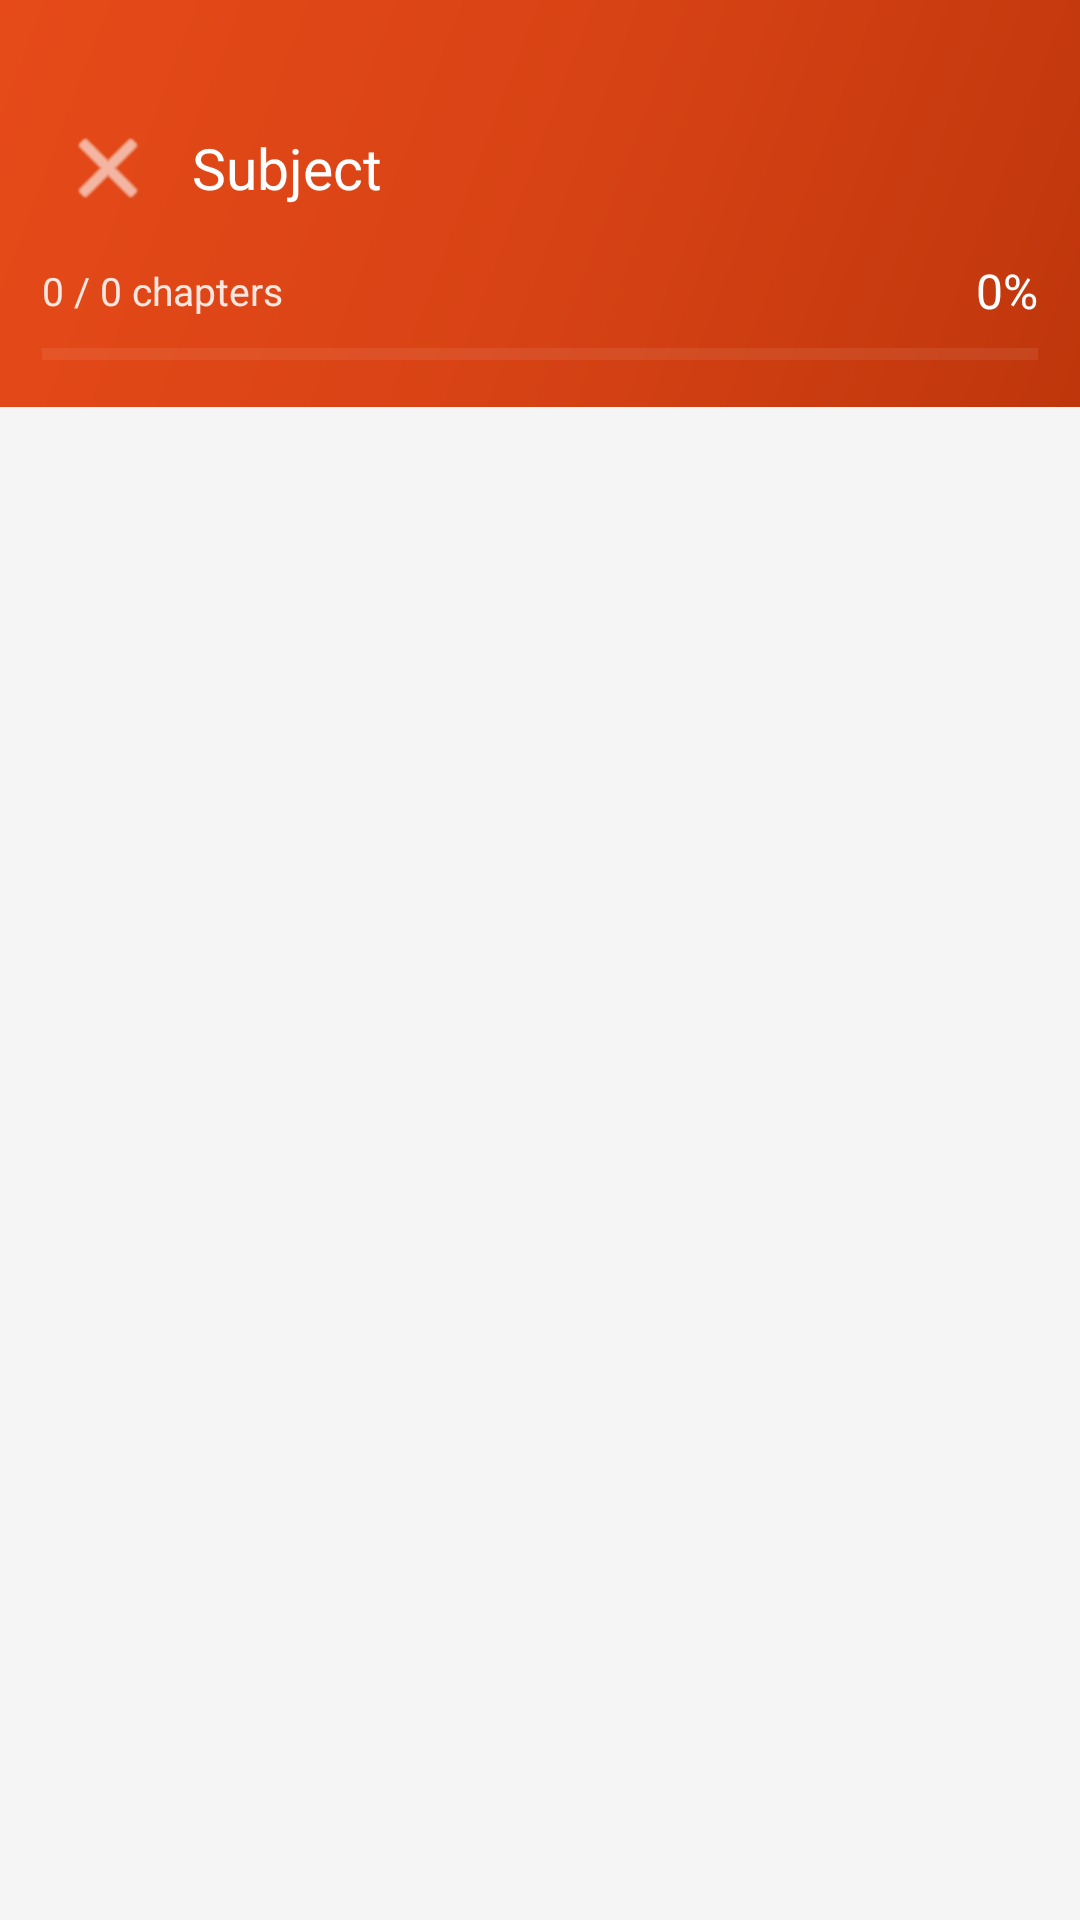

Reconstruct the res/layout file that produces this screen, plus the resources it refers to.
<!-- AndroidManifest.xml: application theme Theme.AksharaDeepa -->
<!-- res/layout/activity_chapter_list.xml -->
<?xml version="1.0" encoding="utf-8"?>
<LinearLayout xmlns:android="http://schemas.android.com/apk/res/android"
    xmlns:app="http://schemas.android.com/apk/res-auto"
    android:layout_width="match_parent"
    android:layout_height="match_parent"
    android:orientation="vertical"
    android:background="@color/background">

    <LinearLayout
        android:id="@+id/llHeader"
        android:layout_width="match_parent"
        android:layout_height="wrap_content"
        android:background="@drawable/bg_gradient_primary"
        android:orientation="vertical"
        android:paddingStart="14dp" android:paddingEnd="14dp"
        android:paddingTop="34dp" android:paddingBottom="14dp">

        <LinearLayout android:layout_width="match_parent" android:layout_height="wrap_content"
            android:orientation="horizontal" android:gravity="center_vertical">
            <ImageButton
                android:id="@+id/btnBack"
                android:layout_width="44dp" android:layout_height="44dp"
                android:src="@android:drawable/ic_menu_close_clear_cancel"
                android:tint="#FFFFFF"
                android:background="?attr/selectableItemBackgroundBorderless"
                android:contentDescription="Back"/>
            <TextView
                android:id="@+id/tvSubjectTitle"
                android:layout_width="0dp" android:layout_height="wrap_content"
                android:layout_weight="1"
                android:text="Subject"
                android:textColor="#FFFFFF" android:textSize="19sp"
                android:fontFamily="sans-serif-bold"
                android:layout_marginStart="6dp"/>
        </LinearLayout>

        <LinearLayout android:layout_width="match_parent" android:layout_height="wrap_content"
            android:orientation="horizontal" android:gravity="center_vertical"
            android:layout_marginTop="8dp">
            <TextView
                android:id="@+id/tvChaptersDone"
                android:layout_width="0dp" android:layout_height="wrap_content"
                android:layout_weight="1"
                android:text="0 / 0 chapters"
                android:textColor="#DDFFFFFF" android:textSize="13sp"/>
            <TextView
                android:id="@+id/tvSubjectPct"
                android:layout_width="wrap_content" android:layout_height="wrap_content"
                android:text="0%"
                android:textColor="#FFFFFF" android:textSize="16sp"
                android:fontFamily="sans-serif-bold"/>
        </LinearLayout>

        <ProgressBar
            android:id="@+id/pbSubject"
            style="?android:attr/progressBarStyleHorizontal"
            android:layout_width="match_parent" android:layout_height="7dp"
            android:layout_marginTop="7dp"
            android:progressTint="#FFD700"
            android:progressBackgroundTint="#44FFFFFF"
            android:max="100" android:progress="0"/>
    </LinearLayout>

    <androidx.recyclerview.widget.RecyclerView
        android:id="@+id/rvChapters"
        android:layout_width="match_parent"
        android:layout_height="0dp"
        android:layout_weight="1"
        android:padding="10dp"
        android:clipToPadding="false"/>
</LinearLayout>
<!-- resources referenced by this layout -->
<resources>
  <color name="background">#F5F5F5</color>
  <!-- drawable bg_gradient_primary (drawable) -->
  <?xml version="1.0" encoding="utf-8"?>
  <shape xmlns:android="http://schemas.android.com/apk/res/android">
      <gradient android:angle="135"
          android:startColor="#BF360C"
          android:centerColor="#D84315"
          android:endColor="#E64A19"
          android:type="linear"/>
  </shape>
  <style name="Theme.AksharaDeepa" parent="Theme.MaterialComponents.Light.NoActionBar">
          <item name="colorPrimary">@color/primary</item>
          <item name="colorPrimaryVariant">@color/primary_dark</item>
          <item name="colorOnPrimary">@color/white</item>
          <item name="colorSecondary">@color/secondary</item>
          <item name="colorOnSecondary">@color/white</item>
          <item name="android:colorBackground">@color/background</item>
          <item name="colorSurface">@color/surface</item>
          <item name="colorOnSurface">@color/text_primary</item>
          <item name="android:textColorPrimary">@color/text_primary</item>
          <item name="android:textColorSecondary">@color/text_secondary</item>
          <item name="android:statusBarColor">@color/primary_dark</item>
          <item name="android:navigationBarColor">@color/white</item>
      </style>
  <color name="primary">#D84315</color>
  <color name="primary_dark">#BF360C</color>
  <color name="white">#FFFFFF</color>
  <color name="secondary">#F57F17</color>
  <color name="surface">#FFFFFF</color>
  <color name="text_primary">#212121</color>
  <color name="text_secondary">#424242</color>
</resources>
